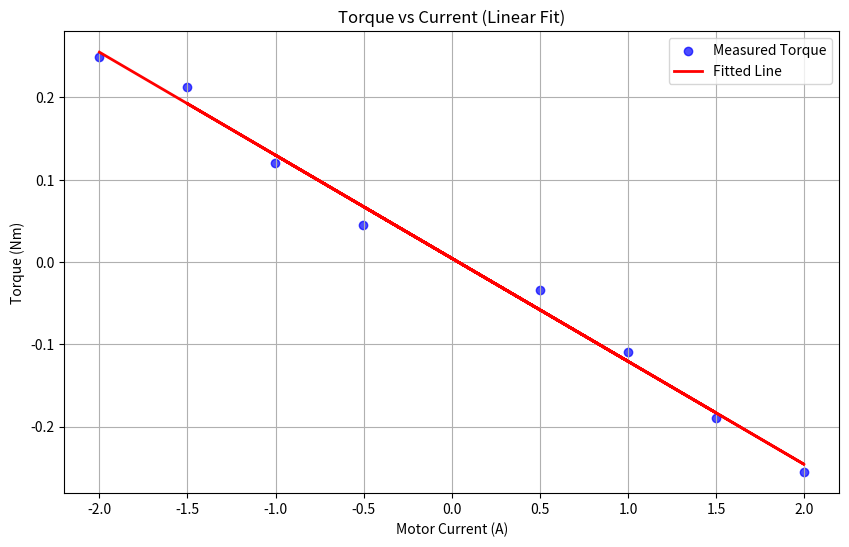
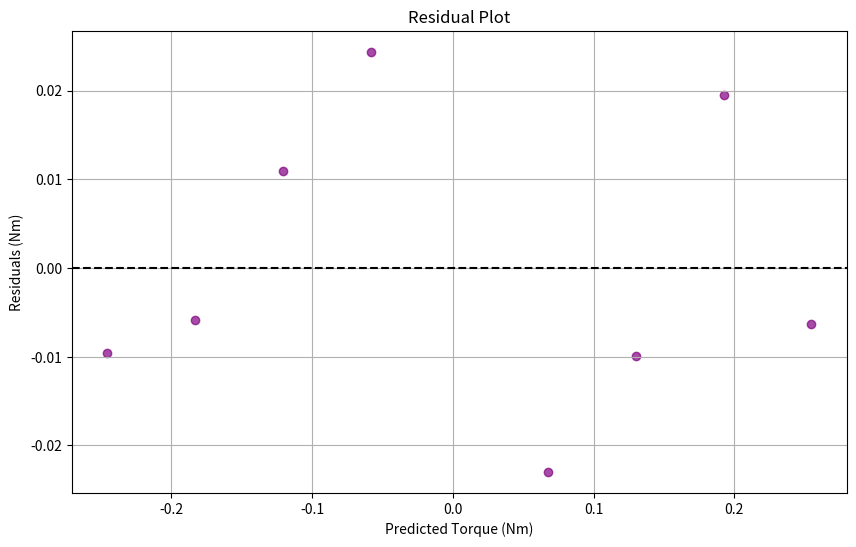

These figures' Python source, in order:
import numpy as np
import pandas as pd
import matplotlib.pyplot as plt

# Input Data: 8-point average currents (in mA) and torques (in Nm)
I_mA = np.array([501.0752, -501.996, 1000.414, -1001.976,
                 1498.3356, -1502.49454545, 1998.6488, -1999.5648])
τ = np.array([-0.03390288, 0.04432542, -0.10980483, 0.11997644,
              -0.18901949, 0.21212171, -0.25539692, 0.24846055])

# Convert motor current from mA to A
I = I_mA * 1e-3  # mA to A

# Construct matrix A for regression model: [I, 1]
A = np.hstack((I.reshape(-1, 1), np.ones((len(I), 1))))

# Flip current sign if needed (optional based on convention)
A[:, 0] = -A[:, 0]

# Perform least squares regression to solve for α̂ = [K_t, b]
alpha_cap, _, _, _ = np.linalg.lstsq(A, τ, rcond=None)
K_t, b = alpha_cap

# Print results
print(f"Torque Constant (K_t): {K_t:.6f} Nm/A")
print(f"Bias (b): {b:.6f} Nm")

# Predicted torques using regression model
τ_predicted = A @ alpha_cap

# Residuals and metrics
residuals = τ - τ_predicted
SS_res = np.sum(residuals**2)
SS_tot = np.sum((τ - np.mean(τ))**2)
R_squared = 1 - (SS_res / SS_tot)
RMS_residual = np.sqrt(np.mean(residuals**2))
peak_torque = np.max(np.abs(τ))
RMS_residual_percent = (RMS_residual / peak_torque) * 100

print(f"Variance Accounted For (R^2): {R_squared:.3f}")
print(f"RMS Residual: {RMS_residual:.6f} Nm ({RMS_residual_percent:.2f}% of peak torque)")

# Plot measured vs predicted torque
plt.figure(figsize=(10, 6))
plt.scatter(I, τ, label="Measured Torque", color="blue", alpha=0.7)
plt.plot(I, τ_predicted, color="red", label="Fitted Line", linewidth=2)
plt.xlabel("Motor Current (A)")
plt.ylabel("Torque (Nm)")
plt.title("Torque vs Current (Linear Fit)")
plt.legend()
plt.grid()
plt.show()

# Residual plot
plt.figure(figsize=(10, 6))
plt.scatter(τ_predicted, residuals, color="purple", alpha=0.7)
plt.axhline(0, color="black", linestyle="--")
plt.xlabel("Predicted Torque (Nm)")
plt.ylabel("Residuals (Nm)")
plt.title("Residual Plot")
plt.grid()
plt.show()
